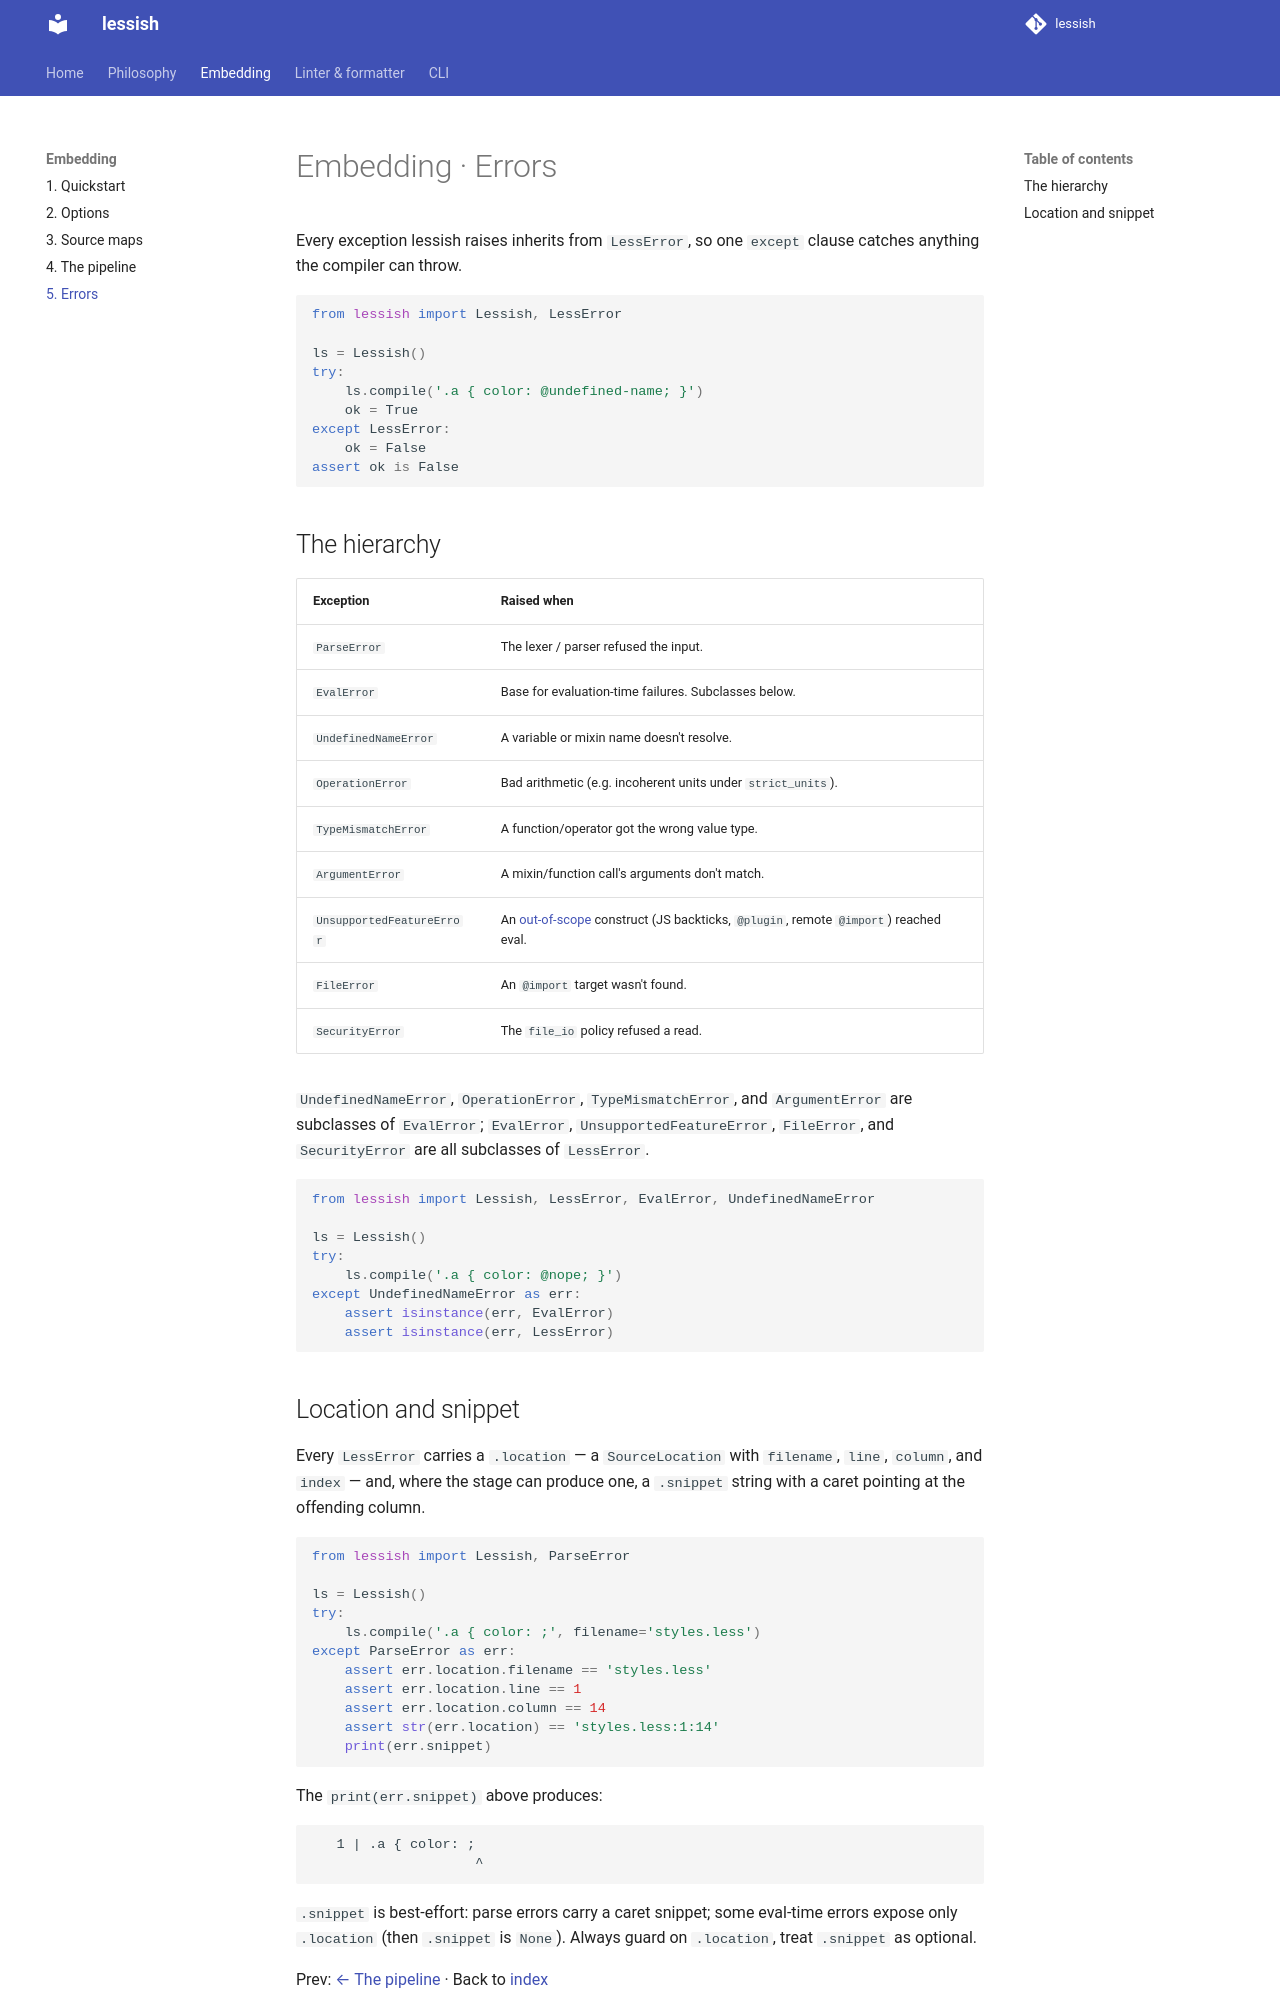

repository: uandysmith/lessish · page: guide/05-errors/index.html · generator: mkdocs

# Embedding · Errors

Every exception lessish raises inherits from `LessError`, so one `except`
clause catches anything the compiler can throw.

```python
from lessish import Lessish, LessError

ls = Lessish()
try:
    ls.compile('.a { color: @undefined-name; }')
    ok = True
except LessError:
    ok = False
assert ok is False
```

## The hierarchy

| Exception | Raised when |
|---|---|
| `ParseError` | The lexer / parser refused the input. |
| `EvalError` | Base for evaluation-time failures. Subclasses below. |
| `UndefinedNameError` | A variable or mixin name doesn't resolve. |
| `OperationError` | Bad arithmetic (e.g. incoherent units under `strict_units`). |
| `TypeMismatchError` | A function/operator got the wrong value type. |
| `ArgumentError` | A mixin/function call's arguments don't match. |
| `UnsupportedFeatureError` | An [out-of-scope](../philosophy.md#out-of-scope) construct (JS backticks, `@plugin`, remote `@import`) reached eval. |
| `FileError` | An `@import` target wasn't found. |
| `SecurityError` | The `file_io` policy refused a read. |

`UndefinedNameError`, `OperationError`, `TypeMismatchError`, and
`ArgumentError` are subclasses of `EvalError`; `EvalError`,
`UnsupportedFeatureError`, `FileError`, and `SecurityError` are all
subclasses of `LessError`.

```python
from lessish import Lessish, LessError, EvalError, UndefinedNameError

ls = Lessish()
try:
    ls.compile('.a { color: @nope; }')
except UndefinedNameError as err:
    assert isinstance(err, EvalError)
    assert isinstance(err, LessError)
```
